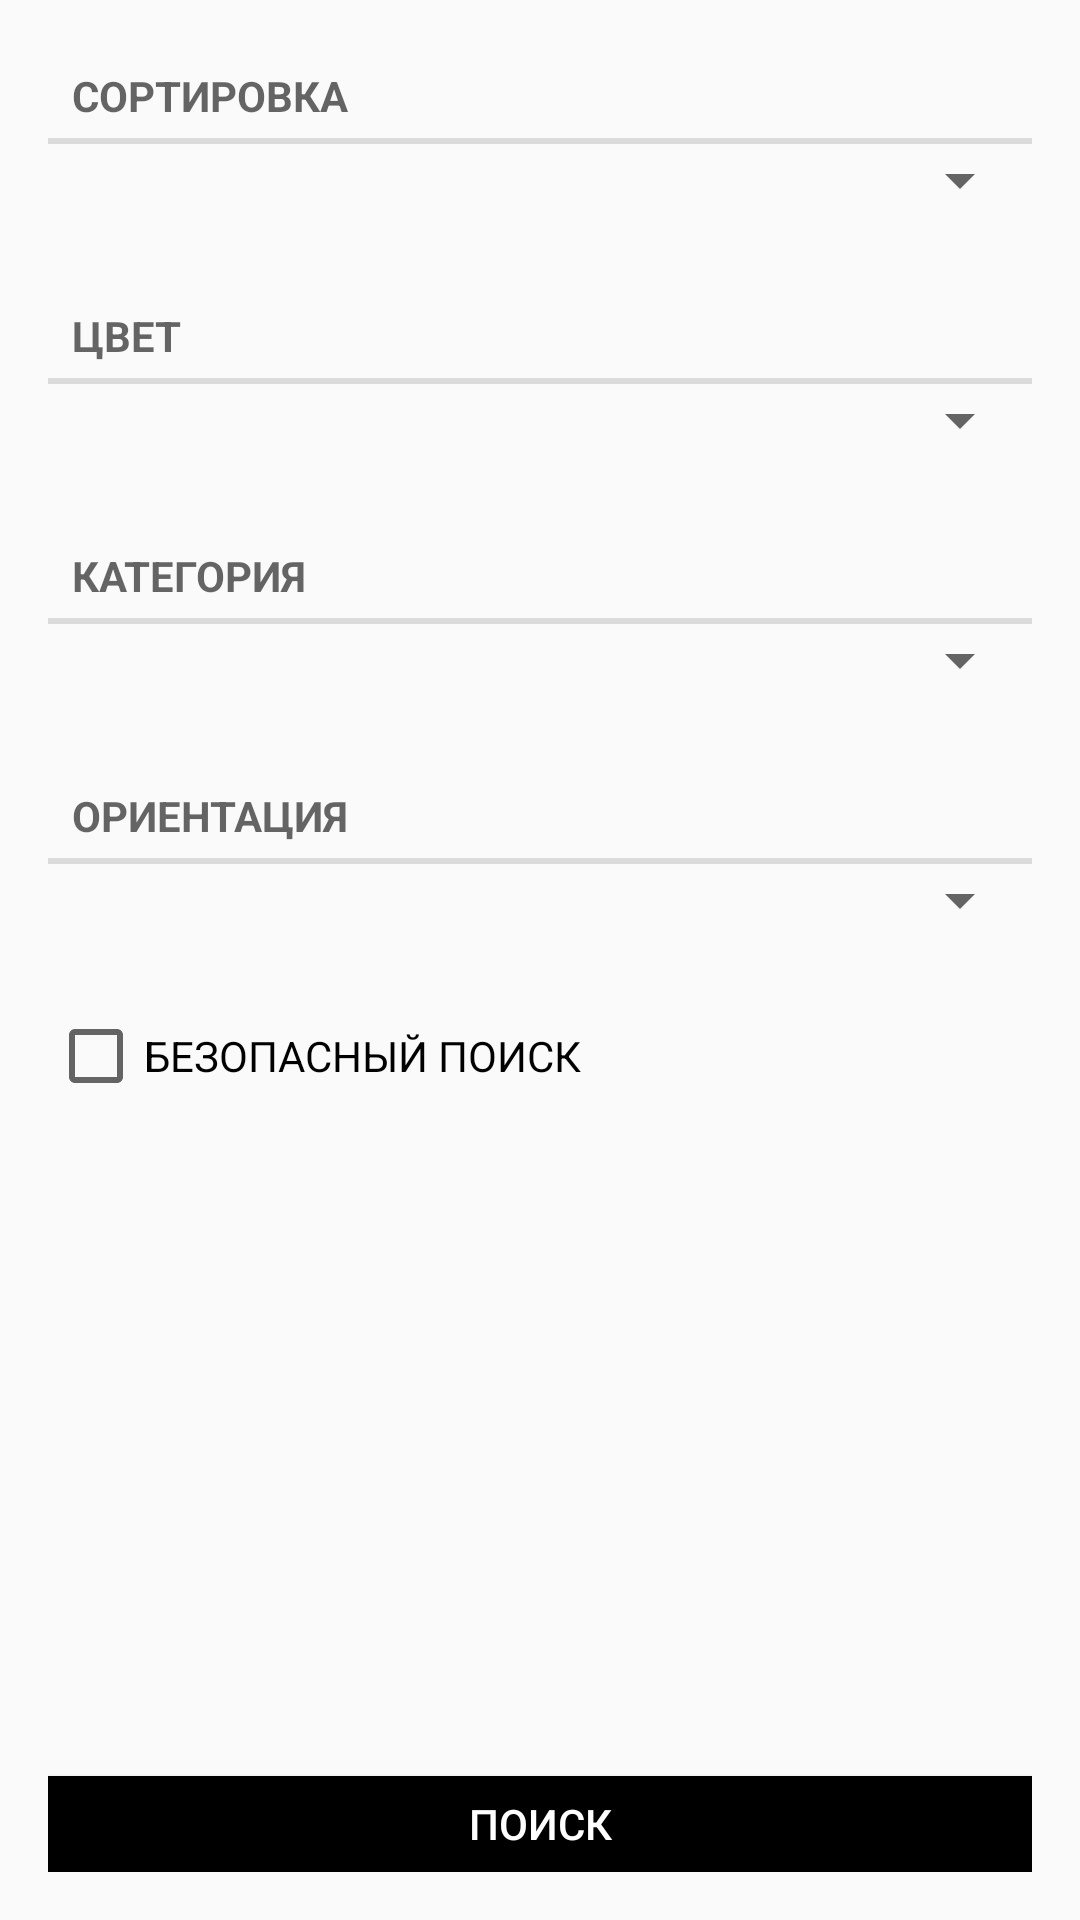

The Android layout XML behind this screen, and the referenced resources:
<!-- AndroidManifest.xml: application theme AppTheme -->
<!-- res/layout/fragment_filters.xml -->
<?xml version="1.0" encoding="utf-8"?>
<LinearLayout
    xmlns:android="http://schemas.android.com/apk/res/android"
    android:layout_width="match_parent"
    android:layout_height="match_parent"
    android:orientation="vertical"
    android:padding="16dp">

    <ScrollView
        android:layout_width="match_parent"
        android:layout_height="match_parent"
        android:layout_marginBottom="8dp"
        android:layout_weight="1">

        <LinearLayout
            android:layout_width="match_parent"
            android:layout_height="wrap_content"
            android:orientation="vertical">

            <TextView
                style="?android:listSeparatorTextViewStyle"
                android:layout_width="match_parent"
                android:layout_height="wrap_content"
                android:text="Сортировка"/>

            <Spinner
                android:id="@+id/spinner_order"
                android:layout_width="match_parent"
                android:layout_height="wrap_content"
                android:layout_marginBottom="@dimen/fragmentFiltersFieldsMargin"/>

            <TextView
                android:id="@+id/textView"
                style="?android:listSeparatorTextViewStyle"
                android:layout_width="match_parent"
                android:layout_height="wrap_content"
                android:text="Цвет"/>

            <Spinner
                android:id="@+id/spinner_color"
                android:layout_width="match_parent"
                android:layout_height="wrap_content"
                android:layout_marginBottom="@dimen/fragmentFiltersFieldsMargin"/>

            <TextView
                style="?android:listSeparatorTextViewStyle"
                android:layout_width="match_parent"
                android:layout_height="wrap_content"
                android:text="Категория"/>

            <Spinner
                android:id="@+id/spinner_category"
                android:layout_width="match_parent"
                android:layout_height="wrap_content"
                android:layout_marginBottom="@dimen/fragmentFiltersFieldsMargin"/>

            <TextView
                style="?android:listSeparatorTextViewStyle"
                android:layout_width="match_parent"
                android:layout_height="wrap_content"
                android:text="Ориентация"/>

            <Spinner
                android:id="@+id/spinner_orientation"
                android:layout_width="match_parent"
                android:layout_height="wrap_content"
                android:layout_marginBottom="@dimen/fragmentFiltersFieldsMargin"/>

            <CheckBox
                android:id="@+id/checkbox_safe_search"
                android:layout_width="match_parent"
                android:layout_height="wrap_content"
                android:text="Безопасный поиск"
                android:textAllCaps="true"/>

        </LinearLayout>
    </ScrollView>

    <Button
        android:id="@+id/button_confirm"
        android:layout_width="match_parent"
        android:layout_height="32dp"
        android:background="#000"
        android:text="Поиск"
        android:textColor="#FFF"/>
</LinearLayout>
<!-- resources referenced by this layout -->
<resources>
  <dimen name="fragmentFiltersFieldsMargin">24dp</dimen>
  <style name="AppTheme" parent="Theme.AppCompat.Light.NoActionBar">
          
          <item name="colorPrimary">@color/colorPrimary</item>
          <item name="colorPrimaryDark">@color/colorPrimaryDark</item>
          <item name="colorAccent">@color/colorAccent</item>
      </style>
  <color name="colorPrimary">#F6F6F6</color>
  <color name="colorPrimaryDark">#000</color>
  <color name="colorAccent">#000</color>
</resources>
